Run: headless pygame with SDL's dummy video driver; simulated clock (each Clock.tick advances the game by its frame time, no real sleeping); random seed 0; keys injected as events and as key.get_pressed() state; no mouse input.
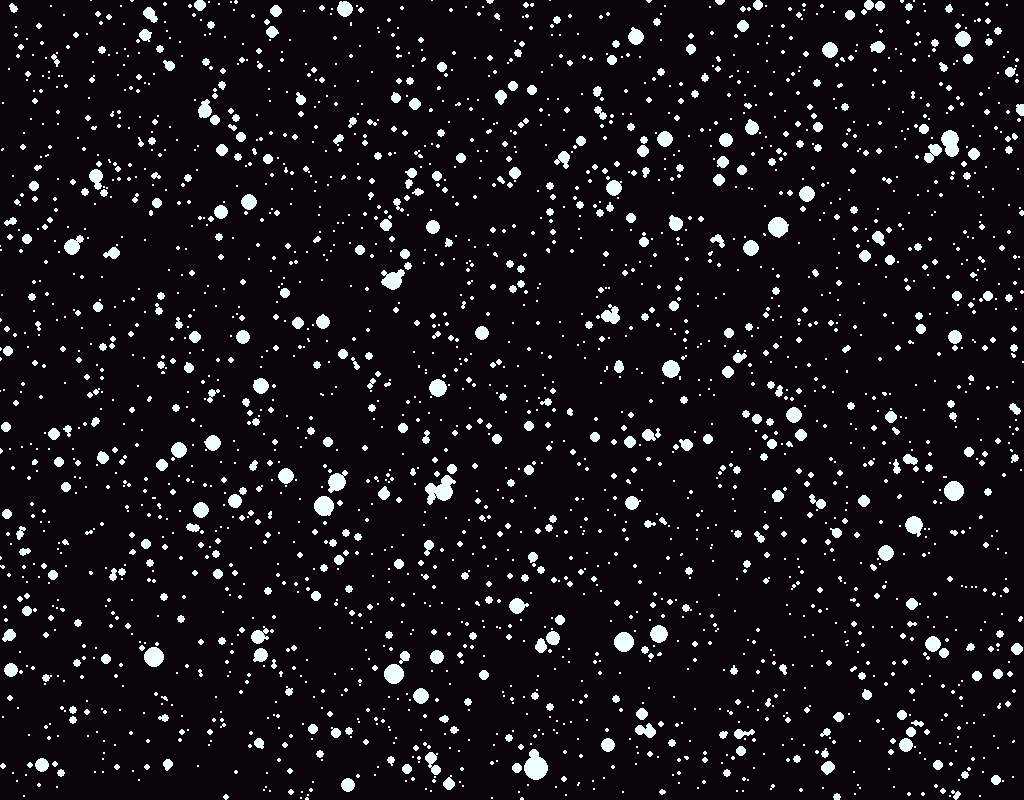
Frame 1 of 4 · flips 1–60 · no input
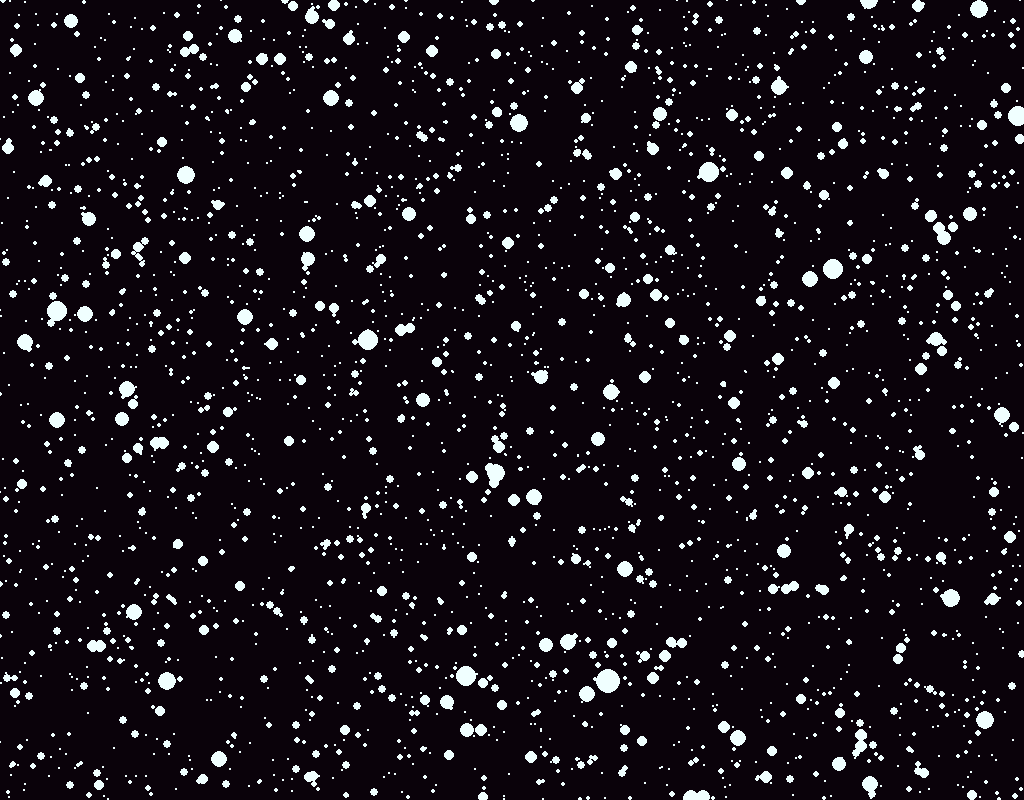
Frame 2 of 4 · flips 61–180 · tapped SPACE, RETURN · held RIGHT (→), D
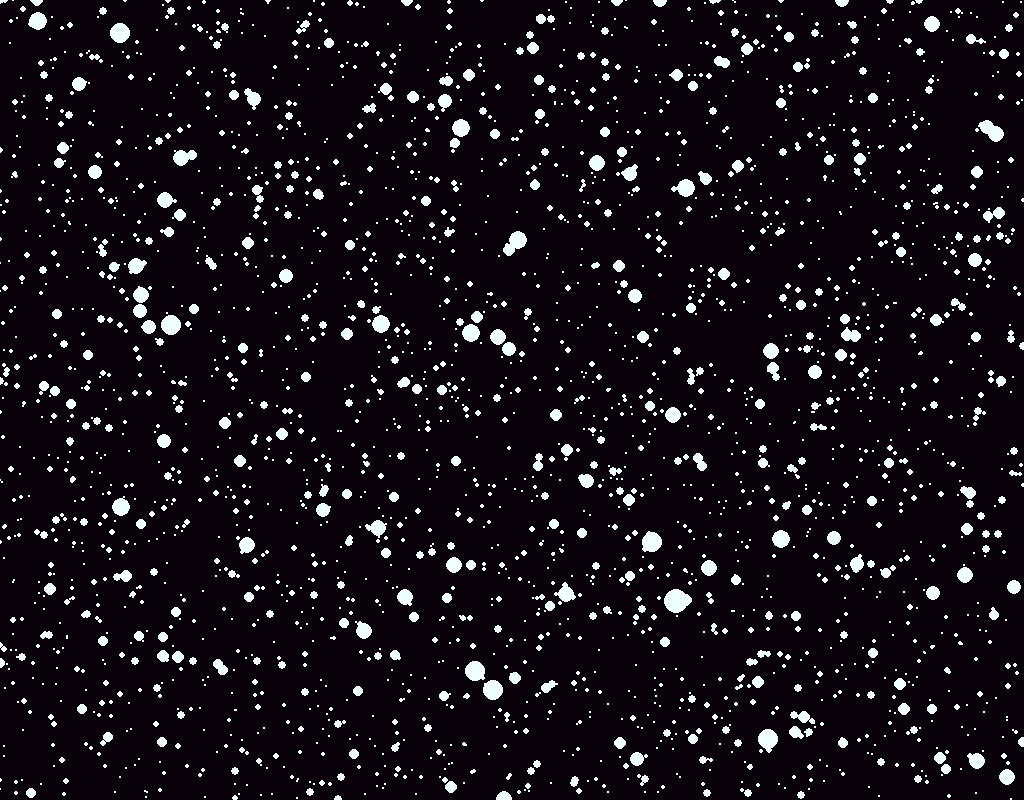
Frame 3 of 4 · flips 181–300 · held DOWN (↓), S
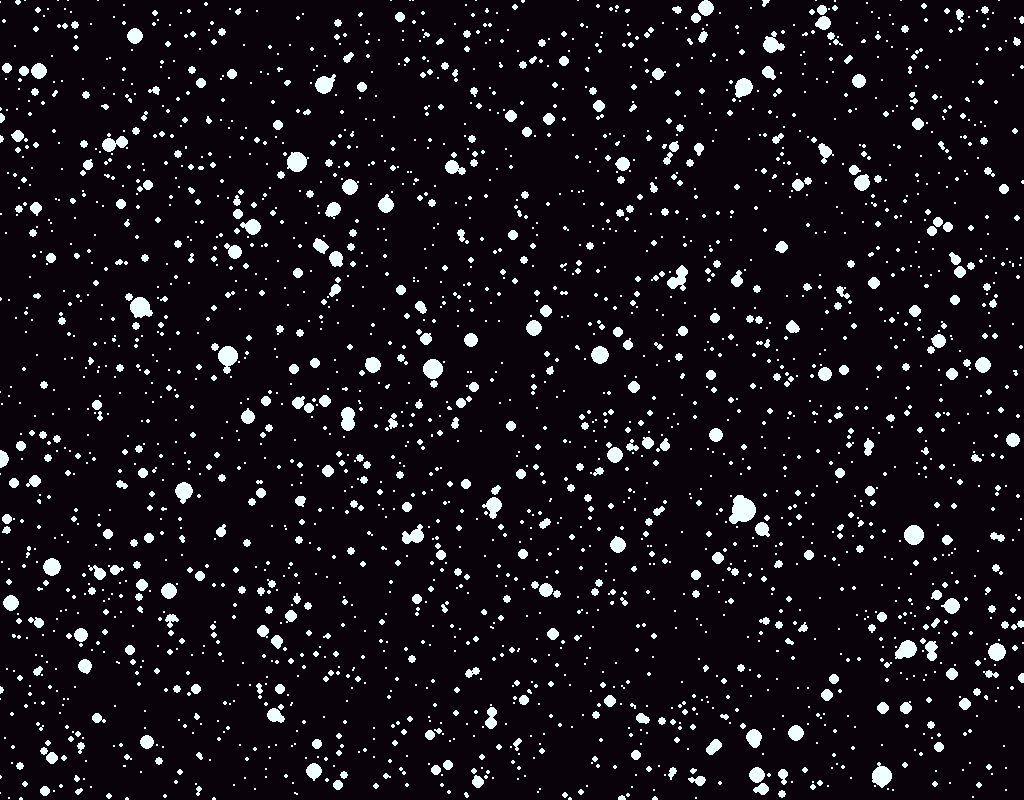
Frame 4 of 4 · flips 301–420 · held LEFT (←), A, UP (↑), W

The pygame program that drew these frames:

import pygame
import random

SNOWS= 5555
WIND_SPEED = 7
FALL_SPEED = 5
PARALLACS_K = 0.2
START_SPEED = 2
WIDTH = 1024
HEIGHT = 800
WHITE = (240, 255, 255)
BLACK = (10, 2, 10)
game_display = pygame.display.set_mode((WIDTH, HEIGHT))
pygame.display.set_caption("C новым годом!!!:-)))")
clock = pygame.time.Clock()


class SNOW:

    def __init__(self, color):
        self.x = random.randrange(0, WIDTH)
        self.y = random.randrange(0, HEIGHT)
        self.size = random.expovariate(lambd = 0.66)
        self.start_speed = random.expovariate(lambd = 11)
        self.color = color


    def move(self):
        self.move_x = random.randrange(-1, 2)
        self.move_y = random.randrange(-1, 2)
        self.x += self.move_x + WIND_SPEED * self.size * PARALLACS_K + self.start_speed
        self.y += self.move_y + FALL_SPEED * self.size * PARALLACS_K + self.start_speed
        if self.x < 0:
            self.x = WIDTH
        elif self.x > WIDTH:
            self.x = 0

        if self.y < 0:
            self.y = 0
        elif self.y > HEIGHT:
            self.y = 0



def draw_environment(snow_d):
    game_display.fill(BLACK)
    for _ in snow_d:
        snow = snow_d[_]
        (pygame.draw.circle
         (game_display, snow.color ,
          [snow.x, snow.y], snow.size))
        snow.move()
    pygame.display.update()


def main():
    snow_d = dict(enumerate([SNOW(WHITE) for _ in range(SNOWS)]))
    while True:
        for event in pygame.event.get():
            if event.type == pygame.QUIT:
                pygame.quit()
                quit()
            if event.type == pygame.KEYDOWN:
                if event.key == pygame.K_ESCAPE:
                    return

        draw_environment(snow_d)
        clock.tick(60)


if __name__ == '__main__':
    main()
